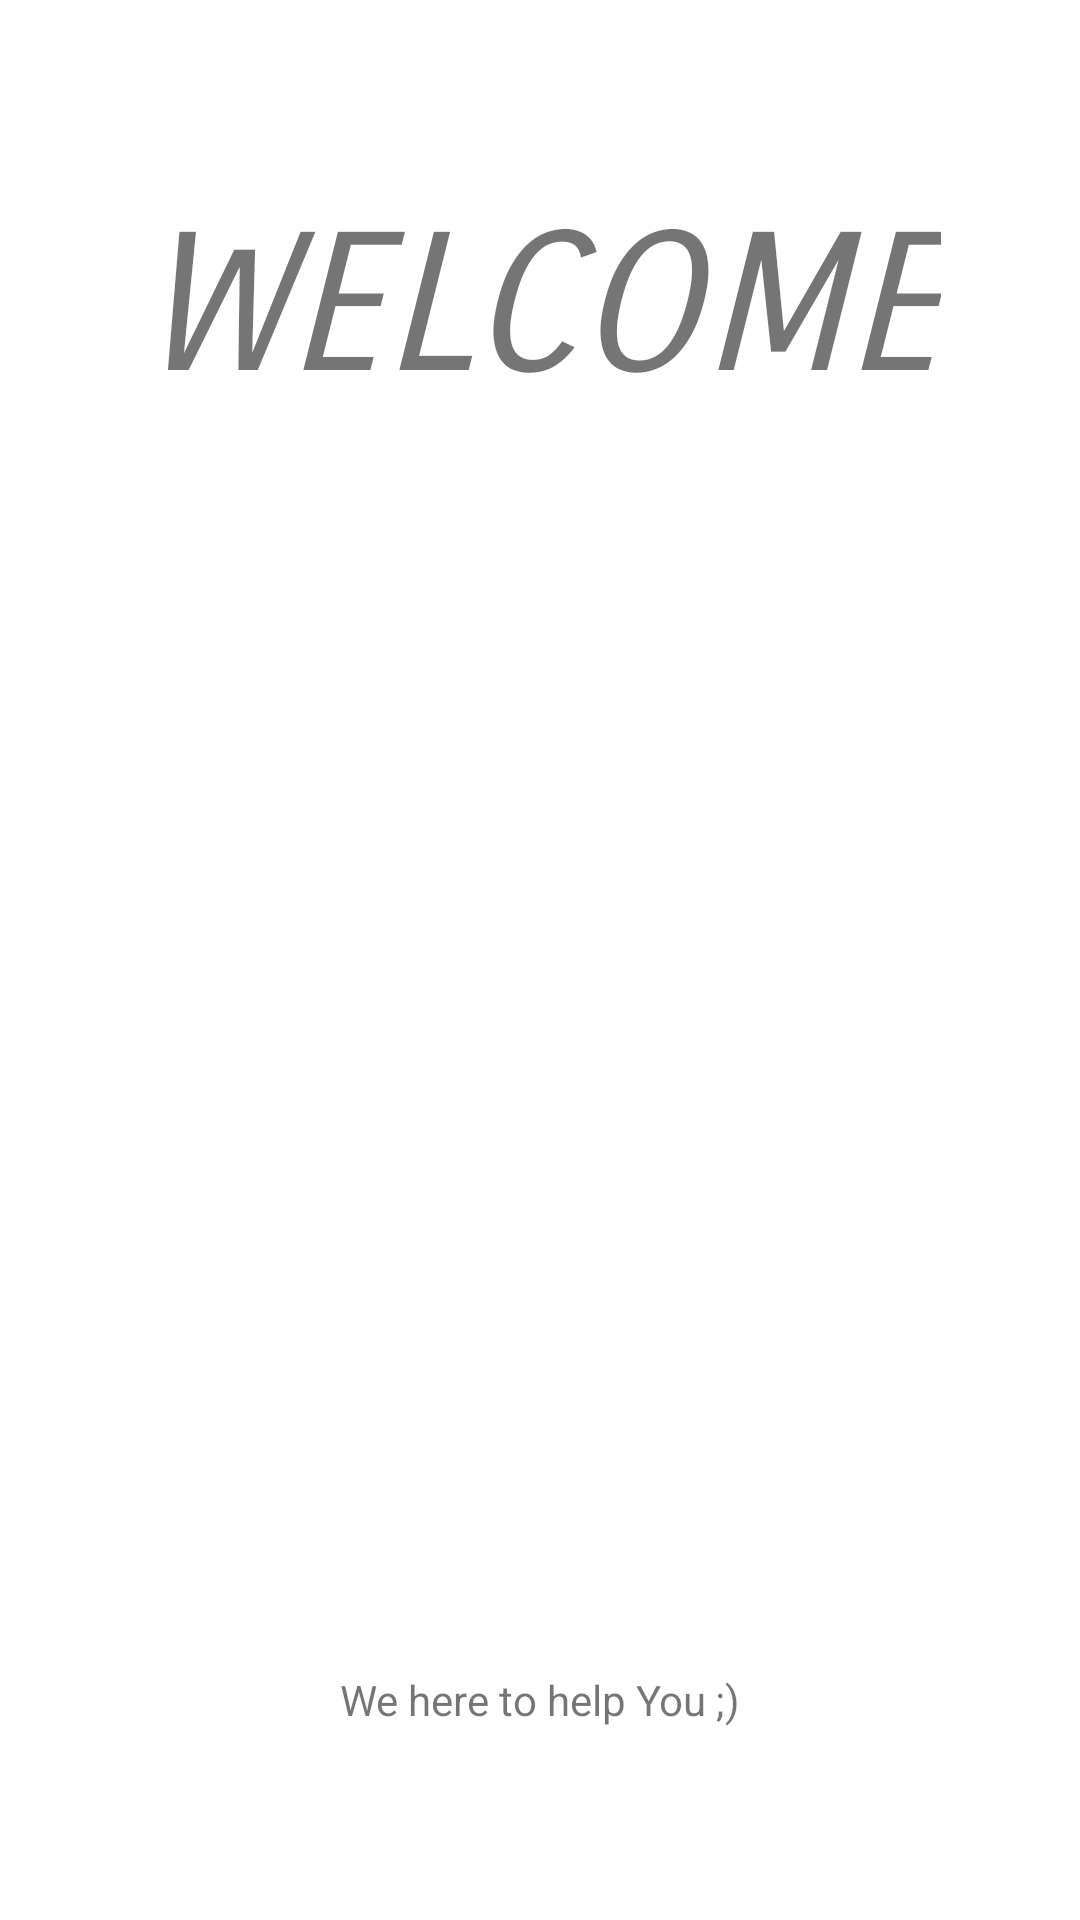

Layout XML and referenced resources for this Android screen:
<!-- AndroidManifest.xml: activity theme Theme.MaterialComponents.DayNight.NoActionBar -->
<!-- res/layout/activity_splash.xml -->
<?xml version="1.0" encoding="utf-8"?>
<androidx.constraintlayout.widget.ConstraintLayout xmlns:android="http://schemas.android.com/apk/res/android"
    xmlns:app="http://schemas.android.com/apk/res-auto"
    xmlns:tools="http://schemas.android.com/tools"
    android:layout_width="match_parent"
    android:layout_height="match_parent"
    tools:context=".ui.SplashActivity">

    <ImageView
        android:id="@+id/imageView"
        android:layout_width="wrap_content"
        android:layout_height="wrap_content"
        app:layout_constraintBottom_toBottomOf="parent"
        app:layout_constraintEnd_toEndOf="parent"
        app:layout_constraintStart_toStartOf="parent"
        app:layout_constraintTop_toTopOf="parent"
        app:srcCompat="@drawable/logo" />

    <TextView
        android:id="@+id/textView"
        android:layout_width="wrap_content"
        android:layout_height="wrap_content"
        android:layout_marginTop="@dimen/_64dp"
        android:text="@string/welcome"
        android:textStyle="italic"
        android:textSize="@dimen/_64sp"
        android:fontFamily="sans-serif-smallcaps"
        app:layout_constraintEnd_toEndOf="parent"
        app:layout_constraintStart_toStartOf="parent"
        app:layout_constraintTop_toTopOf="parent" />

    <TextView
        android:id="@+id/textView2"
        android:layout_width="wrap_content"
        android:layout_height="wrap_content"
        android:layout_marginBottom="@dimen/_64dp"
        android:text="@string/welcomeMessage"
        app:layout_constraintBottom_toBottomOf="parent"
        app:layout_constraintEnd_toEndOf="parent"
        app:layout_constraintStart_toStartOf="parent" />
</androidx.constraintlayout.widget.ConstraintLayout>
<!-- resources referenced by this layout -->
<resources>
  <dimen name="_64dp">64dp</dimen>
  <dimen name="_64sp">64sp</dimen>
  <string name="welcome">WELCOME</string>
  <string name="welcomeMessage">We here to help You ;)</string>
</resources>
